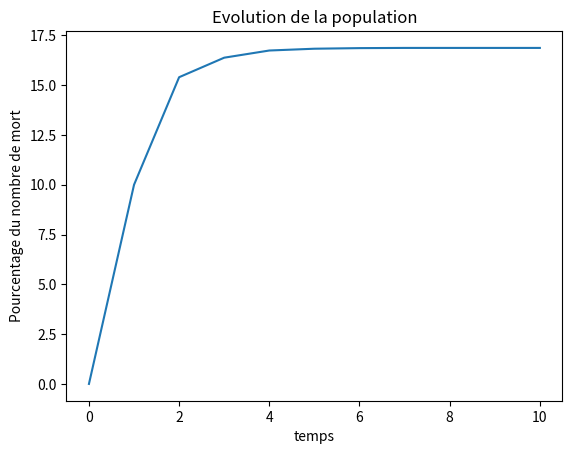

Write the Python code that produced this figure.
import argparse
from random import shuffle, randint, sample
import matplotlib.pyplot as plt


def graphique (x,y):
    plt.figure()
    plt.plot(x,y)
    plt.xlabel("temps")
    plt.ylabel("Pourcentage du nombre de mort")
    plt.title("Evolution de la population")
    
    plt.show()


def evolution (matrice,ind):
    nbr=[]
    for row in range(len(matrice)):
        for col in range(len(matrice[0])):
            if matrice[row][col] == int(ind):
                   nbr.append(1)
    pourc= (sum(nbr)*100)/len(matrice)**2
    return pourc

def propagation (matrice):
        # symboles
    empty = 0; sain_nv = 1 ; sain_v = 2 ; atteint = 3; retabli = 4; mort = 5
    
    # nouvelle matrice pour l'étappe suivante
    nouvelle_matrice = [[0 for _ in range(len(matrice[0]))] for _ in range(len(matrice))]
    
    # On parcour la matrice existante pour appliquer les règles
    for i in range(len(matrice)):
        for j in range(len(matrice[0])):
            cellule_actuelle = matrice[i][j]
            cellule_suivante = cellule_actuelle  # Par défaut, la cellule reste vide

            # 1. un ”individu sain vacciné” ne peut pas être malade ;
            if cellule_actuelle == sain_v:
                cellule_suivante== sain_v
                
            # 2. un ”individu sain non vacciné” dont un des voisins est un ”individu atteint” à
            #l’état actuel devient un ”individu atteint” à l’étape suivante, sinon il ne change pas d’état ;
            elif cellule_actuelle == sain_nv:
                # Si un arbre est à côté d'un arbre en feu, il brûlera à l'étape suivante
                if any(
                    matrice[x][y] == atteint
                    for x in range(max(0, i - 1), min(len(matrice), i + 2))
                    for y in range(max(0, j - 1), min(len(matrice[0]), j + 2))
                ):
                    cellule_suivante = atteint
                else:
                    cellule_suivante = sain_nv  # Sinon, l'arbre reste tel quel
            
            #3. un ”individu atteint” à l’état actuel devient un ”individu mort” à l’étape suivante ;
            elif cellule_actuelle == atteint:
                cellule_suivante = mort
                
            #4. un ”individu rétabli” ne peut plus être malade ;
            elif cellule_actuelle == retabli:
                cellule_suivante = retabli
            
            #5. les cellules vides restent vides.
            elif cellule_actuelle == empty:
                cellule_suivante = empty
            
            elif cellule_actuelle==mort:
                cellule_suivante=mort
                
            # on met  à jour la nouvelle matrice
            nouvelle_matrice[i][j] = cellule_suivante

    return nouvelle_matrice

    


def simul_epidemie (larg, long, sain_nv,sain_v , atteint, retabli):
    
    if (sain_nv +sain_v+atteint+retabli)>1:
        message=["La densité des casses des individus depasse 1"]
        return message
    # On cree d'abord une matrice avec que des 0: pas d'individu
    matrice = [[0 for _ in range(larg)] for _ in range(long)]
    
    
    # Definition d'une fonction pour le remplissage aleatoir
    def rempli_alea (dens, valeur):
        nb_case = round(larg * long * dens)
        nb_put = 0
        #coord_tree = []
        while nb_put < nb_case:
            row = randint(0, long-1)
            col = randint(0, larg-1)
            if matrice[row][col] == 0:
                matrice[row][col] = int(valeur)
                #coord_tree.append((row,col))
                nb_put += 1
        return matrice
    
    
    # pour les individu sain non vacine :1 position aleatoi
    rempli_alea(dens=sain_nv,valeur=1)
    
    # pour les individu sain  vacine :2 position aleatoi
    rempli_alea(dens=sain_v,valeur=2)
    
    # pour les individu atteint :3 position aleatoi
    rempli_alea(dens=atteint,valeur=3)
    
    # pour les individu retabli :2 position aleatoi
    rempli_alea(dens=retabli,valeur=4)
    
    # def fonction pour affiché les matrice
    def print_matric (mat):
        print( "\n ******************************************** \n")
        for row in mat:
            print(row)
    
    # affiche de la matrice de base
    print_matric(matrice.copy())
    
    # Suivi des evolution dans le temps
    mat=matrice.copy()
    tau_mort=[0]
    dens_tot=[long*larg]
    for _ in range(10):
        matrice_propa = propagation(mat) # propagaton
        nbr_mort = evolution(matrice_propa.copy(),5)# suivi des mort
        tau_mort.append(nbr_mort)
        #print_matric(matrice_propa.copy())
        dens_tot.append ( (long*larg) - nbr_mort- evolution(matrice_propa.copy(),0))
        mat=matrice_propa.copy()
    
    print_matric(matrice_propa.copy())
    
    print("************************")
    print(tau_mort)
    print(dens_tot)
    graphique (list(range(11)),tau_mort)
    
    
    
    # Propagation
    #matrice_propa = propagation(matrice.copy())
    #print_matric(matrice_propa.copy())
    
    
    # Suivi de l'evolution
    #nbr_mort = evolution(matrice_propa.copy(),5)
    #print(sum(nbr_mort))
    
    return matrice_propa



    # On cree d'un objet ArgumentParser


parser = argparse.ArgumentParser(description='Simulation d\'une propagation bi-dimensionnelle : épidémie.')

    # On ajote les arguments
parser.add_argument('-la' ,'--larg', type=int, default=100)
parser.add_argument('-lo' ,'--long', type=int, default=100) # j'ai mis -he car -h creer un conflit avec l'argument help (-h)
parser.add_argument('-snv' ,'--sain_nv', type=float, default=0.1)
parser.add_argument('-sv' ,'--sain_v', type=float, default=0.1)
parser.add_argument('-at' ,'--atteint', type=float, default=0.1)
parser.add_argument('-re' ,'--retabli', type=float, default=0.1)


# On analyse les arguments de la ligne de commande
args = parser.parse_args()
if __name__ == '__main__':
    simul_epidemie(args.larg, args.long, args.sain_nv, args.sain_v, args.atteint, args.retabli)
    

#simul_epidemie(10,10,0.3,0.1,0.4,0.1)
